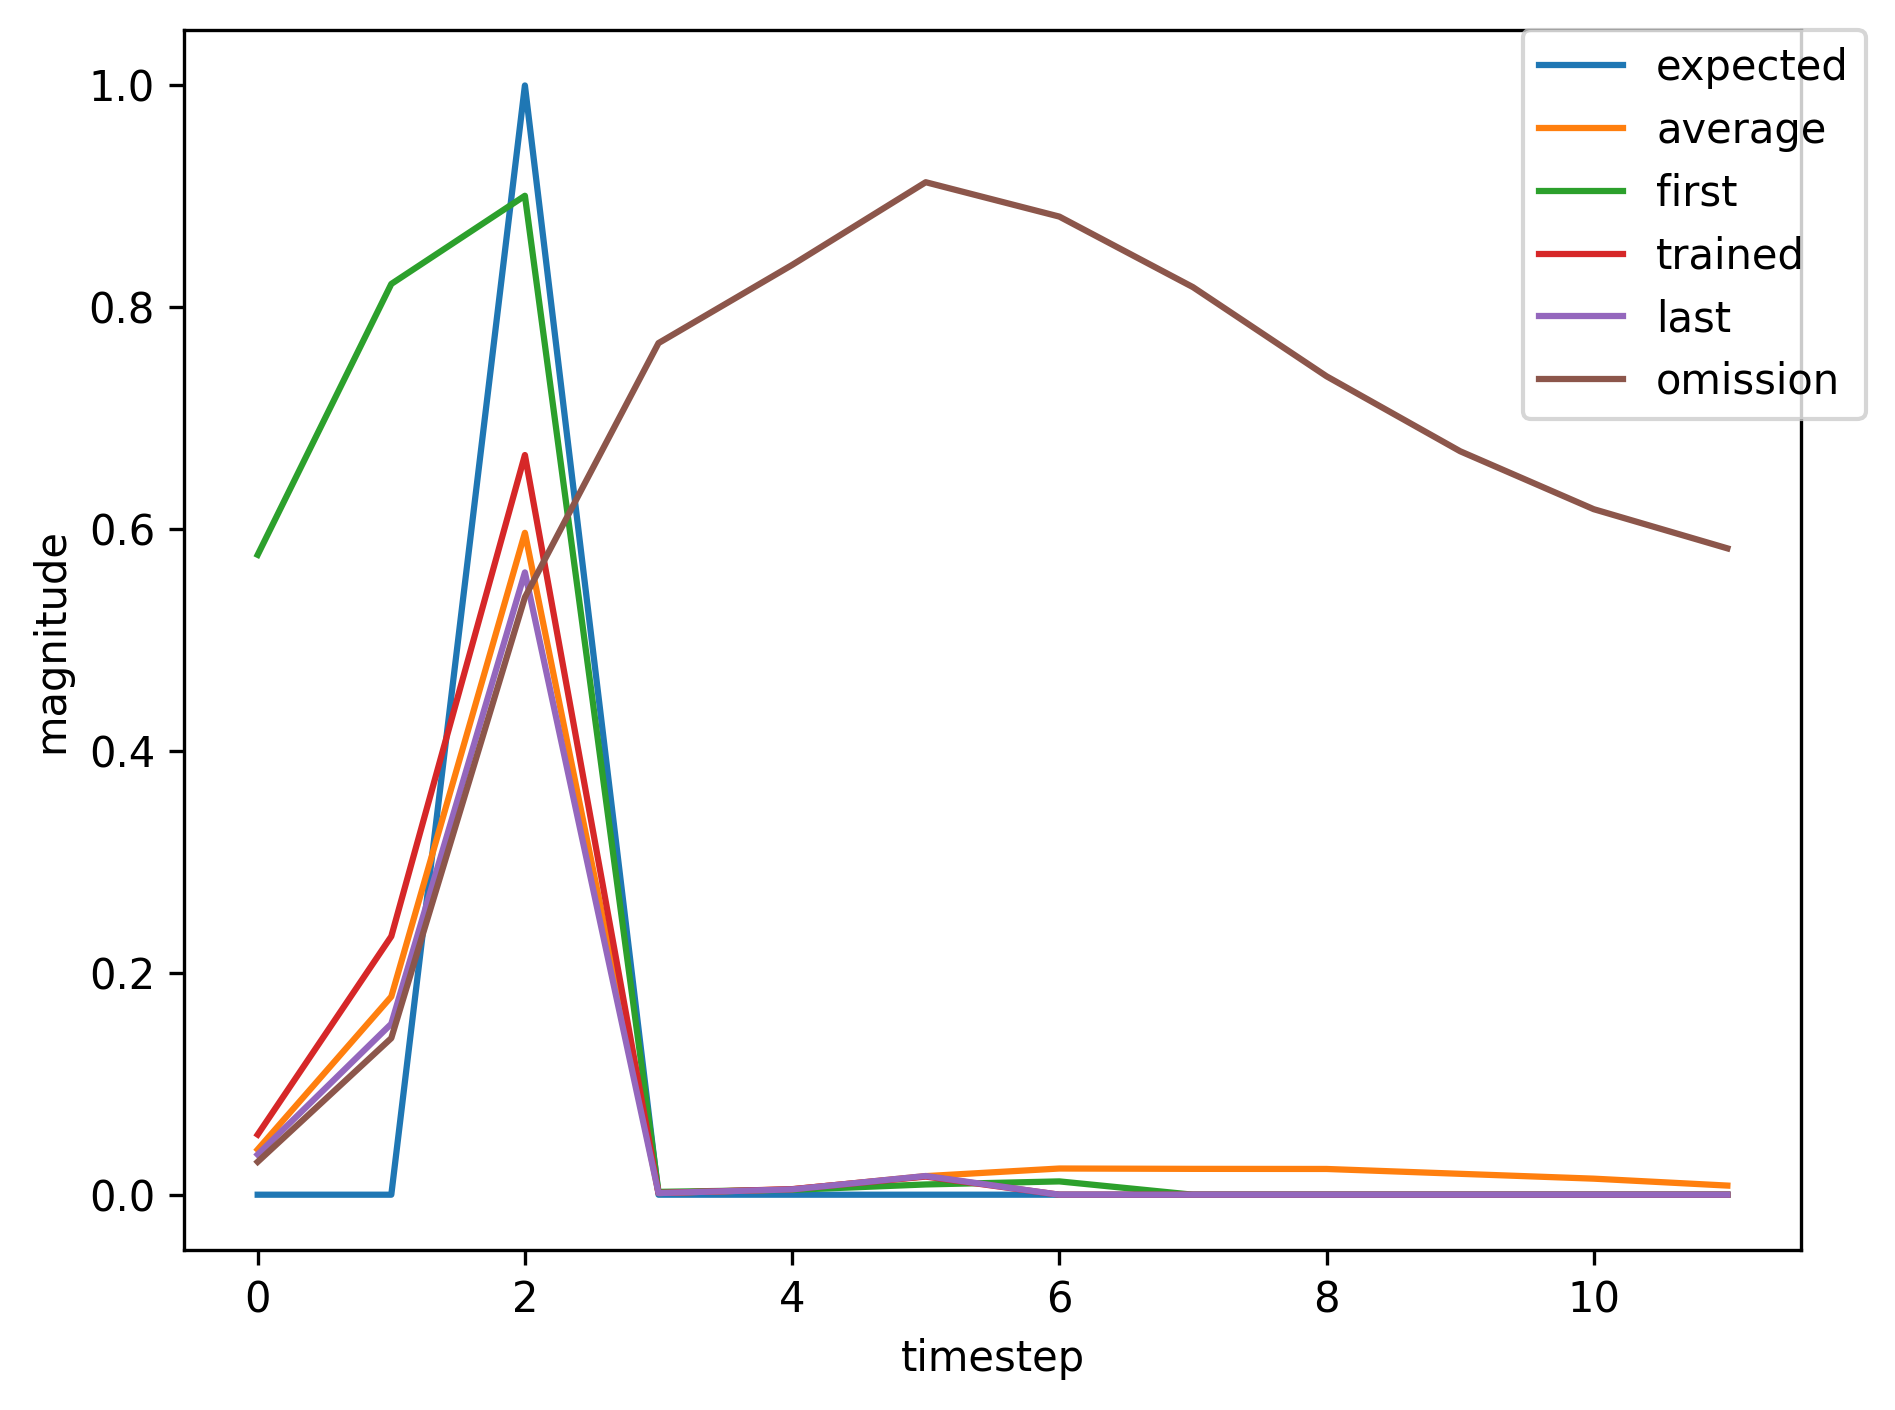

The file beside this chart, header and first rows:
, input, expected_output, network_output
0, 1.0, 0, 0.5769
1, 0.0, 0, 0.8211
2, 2.0, 1, 0.9006
3, 0.0, 0, 0.002543
4, 0.0, 0, 0.004406
5, 0.0, 0, 0.009247
6, 0.0, 0, 0.012
7, 1.0, 0, 0.01222
8, 0.0, 0, 0.04559
9, 2.0, 1, 0.2356
10, 0.0, 0, 0.001248
11, 0.0, 0, 0.004025
12, 0.0, 0, 0.01643
13, 0.0, 0, 0.03209
14, 0.0, 0, 0.03744
15, 0.0, 0, 0.04512
16, 0.0, 0, 0.04837
17, 0.0, 0, 0.05532
18, 0.0, 0, 0.06118
19, 1.0, 0, 0.07129
20, 0.0, 0, 0.3008
21, 2.0, 1, 0.7244
22, 0.0, 0, 0.001702
23, 0.0, 0, 0.005093
24, 0.0, 0, 0.01576
25, 0.0, 0, 0.02532
26, 0.0, 0, 0.02804
27, 0.0, 0, 0.03084
28, 1.0, 0, 0.03146
29, 0.0, 0, 0.1337
30, 2.0, 1, 0.5232
31, 0.0, 0, 0.001438
32, 0.0, 0, 0.004725
33, 0.0, 0, 0.01699
34, 0.0, 0, 0.03032
35, 0.0, 0, 0.03497
36, 0.0, 0, 0.04068
37, 0.0, 0, 0.04312
38, 0.0, 0, 0.04788
39, 1.0, 0, 0.05183
40, 0.0, 0, 0.2261
41, 2.0, 1, 0.6609
42, 0.0, 0, 0.001595
43, 0.0, 0, 0.005012
44, 0.0, 0, 0.01644
45, 0.0, 0, 0.02748
46, 0.0, 0, 0.03099
47, 0.0, 0, 0.03484
48, 1.0, 0, 0.03613
49, 0.0, 0, 0.1562
50, 2.0, 1, 0.5662
51, 0.0, 0, 0.001479
52, 0.0, 0, 0.004821
53, 0.0, 0, 0.0169
54, 0.0, 0, 0.02961
55, 0.0, 0, 0.03396
56, 0.0, 0, 0.03914
57, 0.0, 0, 0.04126
58, 0.0, 0, 0.04541
59, 0.0, 0, 0.04874
... 414 more rows
